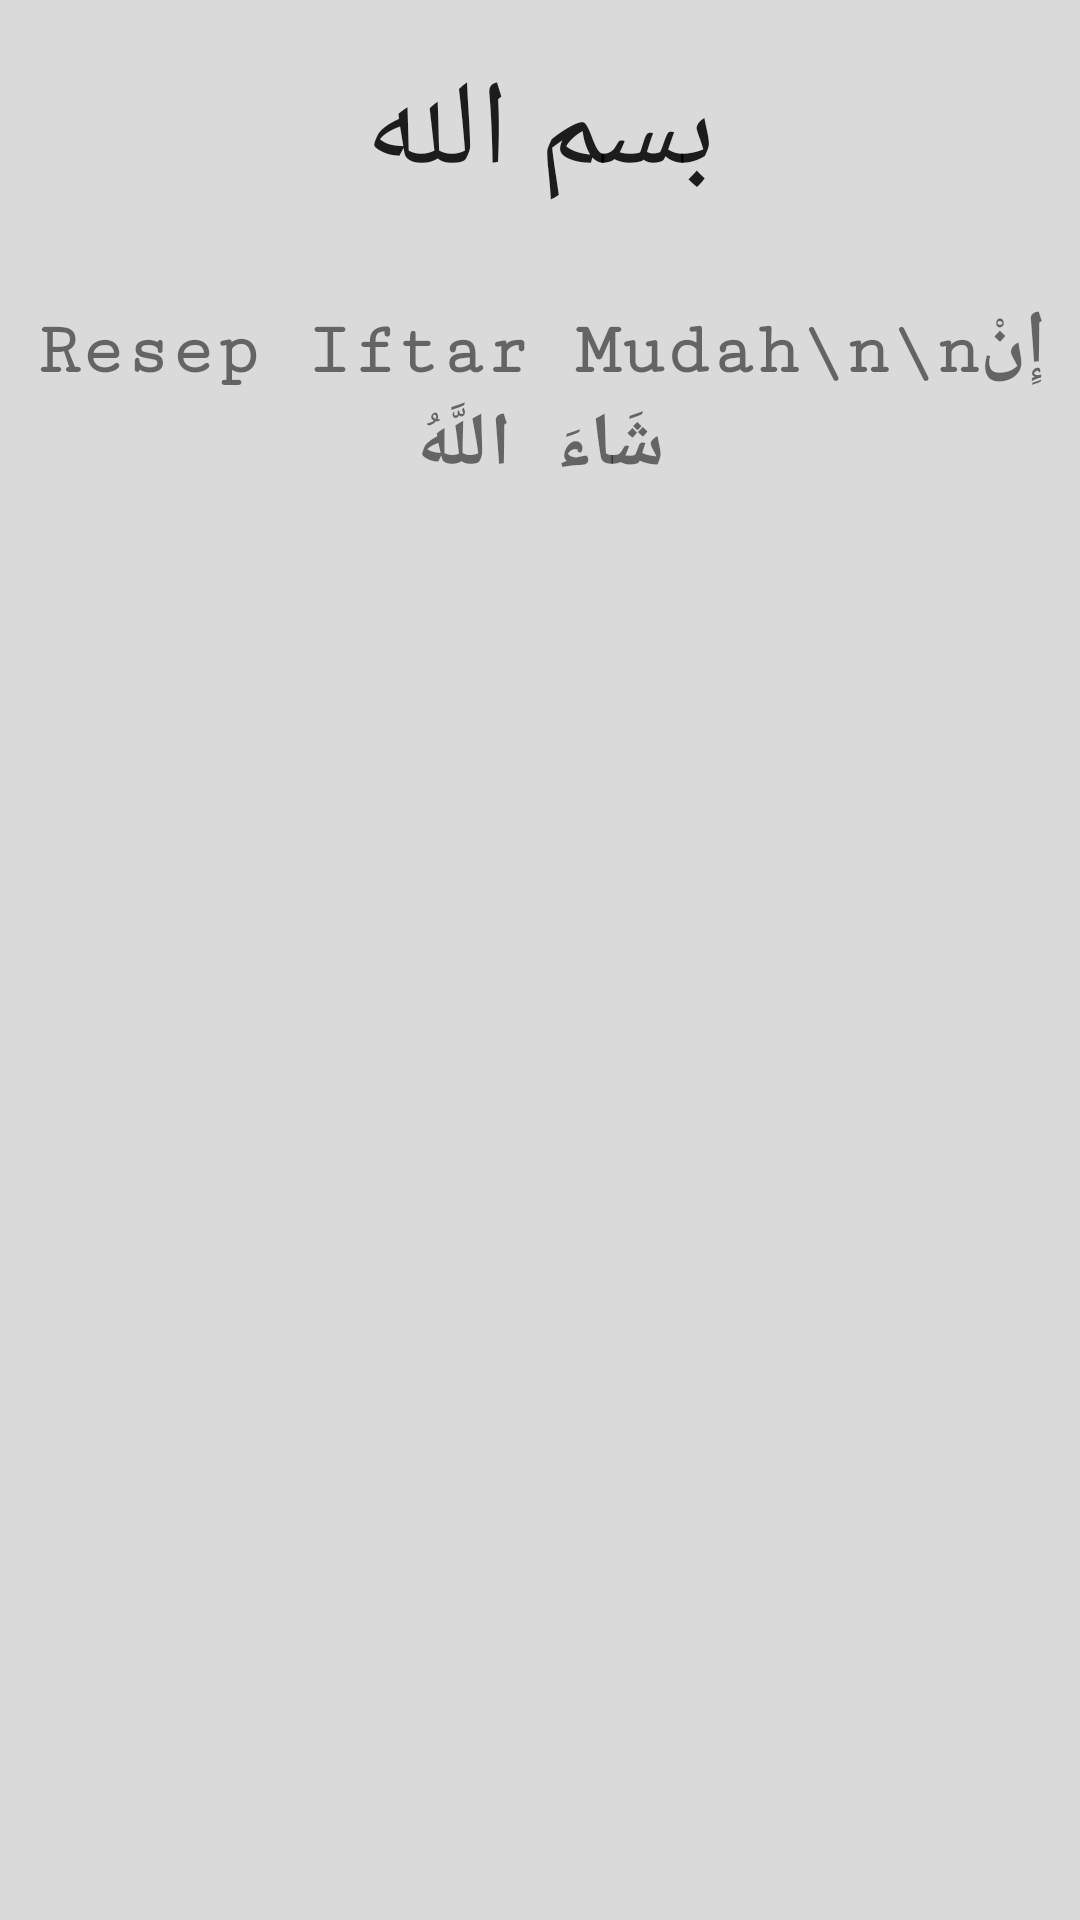

Reconstruct the res/layout file that produces this screen, plus the resources it refers to.
<!-- AndroidManifest.xml: application theme AppTheme -->
<!-- res/layout/splash.xml -->
<?xml version="1.0" encoding="utf-8"?>

<RelativeLayout xmlns:android="http://schemas.android.com/apk/res/android"
    android:orientation="vertical" android:layout_width="match_parent"
    android:layout_height="match_parent"
    android:background="#dadada">

    <ImageView
        android:layout_width="match_parent"
        android:layout_height="match_parent"
        android:id="@+id/imageView" />

    <TextView
        android:layout_width="match_parent"
        android:layout_height="wrap_content"
        android:textAppearance="?android:attr/textAppearanceLarge"
        android:textAlignment="center"
        android:text="بسم الله"
        android:textSize="40sp"
        android:id="@+id/textView"
        android:layout_marginTop="17dp" />

    <TextView
        android:layout_width="match_parent"
        android:layout_height="wrap_content"
        android:text="Resep Iftar Mudah\n\nإِنْ شَاءَ اللَّهُ"
        android:gravity="center"
        android:fontFamily="serif-monospace"
        android:textSize="25sp"
        android:textStyle="bold"
        android:layout_marginTop="26dp"
        android:id="@+id/textView3"
        android:layout_below="@+id/textView"/>


</RelativeLayout>
<!-- resources referenced by this layout -->
<resources>
  <style name="AppTheme" parent="Theme.AppCompat.Light.NoActionBar">
          
          <item name="colorPrimary">@color/primary</item>
          <item name="colorPrimaryDark">@color/primary_dark</item>
      </style>
  <color name="primary">#03A9F4</color>
  <color name="primary_dark">#0288D1</color>
</resources>
